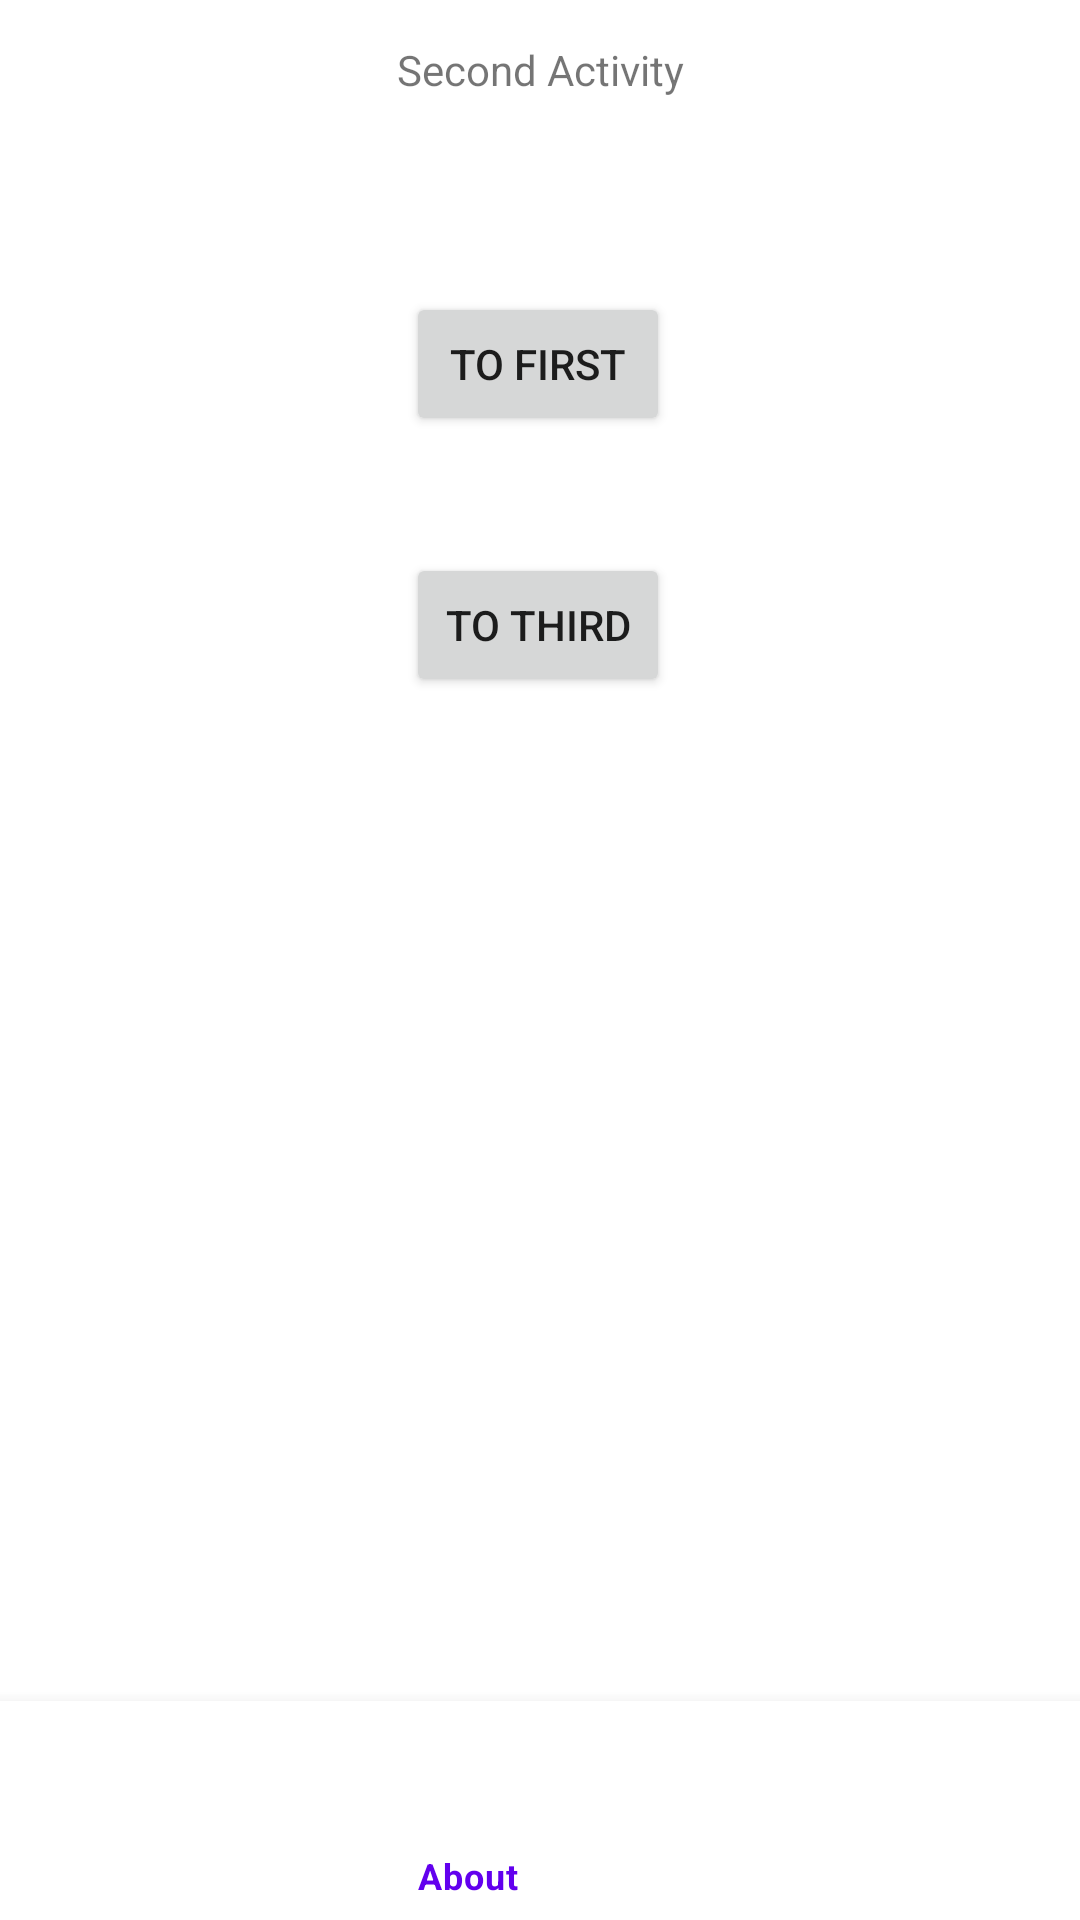

The Android layout XML behind this screen, and the referenced resources:
<!-- AndroidManifest.xml: application theme Theme.lab04_4_startActivityForResult -->
<!-- res/layout/activity_2.xml -->
<?xml version="1.0" encoding="utf-8"?>
<androidx.constraintlayout.widget.ConstraintLayout xmlns:android="http://schemas.android.com/apk/res/android"
    xmlns:app="http://schemas.android.com/apk/res-auto"
    xmlns:tools="http://schemas.android.com/tools"
    android:layout_width="match_parent"
    android:layout_height="match_parent"
    tools:context=".Activity2"
    android:id="@+id/fragment2" >

    <Button
        android:id="@+id/bnToThird"
        android:layout_width="wrap_content"
        android:layout_height="wrap_content"
        android:text="@string/btn2third"
        app:layout_constraintBottom_toBottomOf="parent"
        app:layout_constraintEnd_toEndOf="parent"
        app:layout_constraintHorizontal_bias="0.498"
        app:layout_constraintStart_toStartOf="parent"
        app:layout_constraintTop_toBottomOf="@+id/bnToFirst"
        app:layout_constraintVertical_bias="0.087" />

    <TextView
        android:id="@+id/name_second"
        android:layout_width="wrap_content"
        android:layout_height="25dp"
        android:text="@string/name_second"
        app:layout_constraintBottom_toBottomOf="parent"
        app:layout_constraintEnd_toEndOf="parent"
        app:layout_constraintStart_toStartOf="parent"
        app:layout_constraintTop_toTopOf="parent"
        app:layout_constraintVertical_bias="0.022" />

    <Button
        android:id="@+id/bnToFirst"
        android:layout_width="wrap_content"
        android:layout_height="wrap_content"
        android:text="@string/btn2first"
        app:layout_constraintBottom_toBottomOf="parent"
        app:layout_constraintEnd_toEndOf="parent"
        app:layout_constraintHorizontal_bias="0.498"
        app:layout_constraintStart_toStartOf="parent"
        app:layout_constraintTop_toBottomOf="@+id/name_second"
        app:layout_constraintVertical_bias="0.106" />

    <com.google.android.material.bottomnavigation.BottomNavigationView
        android:id="@+id/nav_view"
        android:layout_width="408dp"
        android:layout_height="73dp"
        app:layout_constraintBottom_toBottomOf="parent"
        app:layout_constraintEnd_toEndOf="parent"
        app:menu="@menu/nav_bottom" />
</androidx.constraintlayout.widget.ConstraintLayout>
<!-- resources referenced by this layout -->
<resources>
  <string name="btn2first">To First</string>
  <string name="btn2third">To Third</string>
  <string name="name_second">Second Activity</string>
  <style name="Theme.lab04_4_startActivityForResult" parent="Theme.MaterialComponents.DayNight.DarkActionBar">
          
          <item name="colorPrimary">@color/purple_500</item>
          <item name="colorPrimaryVariant">@color/purple_700</item>
          <item name="colorOnPrimary">@color/white</item>
          
          <item name="colorSecondary">@color/teal_200</item>
          <item name="colorSecondaryVariant">@color/teal_700</item>
          <item name="colorOnSecondary">@color/black</item>
          
          <item name="android:statusBarColor" tools:targetApi="l">?attr/colorPrimaryVariant</item>
          
      </style>
  <!-- not gathered from this repository: default colours our renderer supplied (Android Studio template values) -->
  <color name="purple_500">#FF6200EE</color>
  <color name="purple_700">#FF3700B3</color>
  <color name="teal_200">#FF03DAC5</color>
  <color name="teal_700">#FF018786</color>
  <color name="black">#FF000000</color>
  <color name="white">#FFFFFFFF</color>
</resources>
